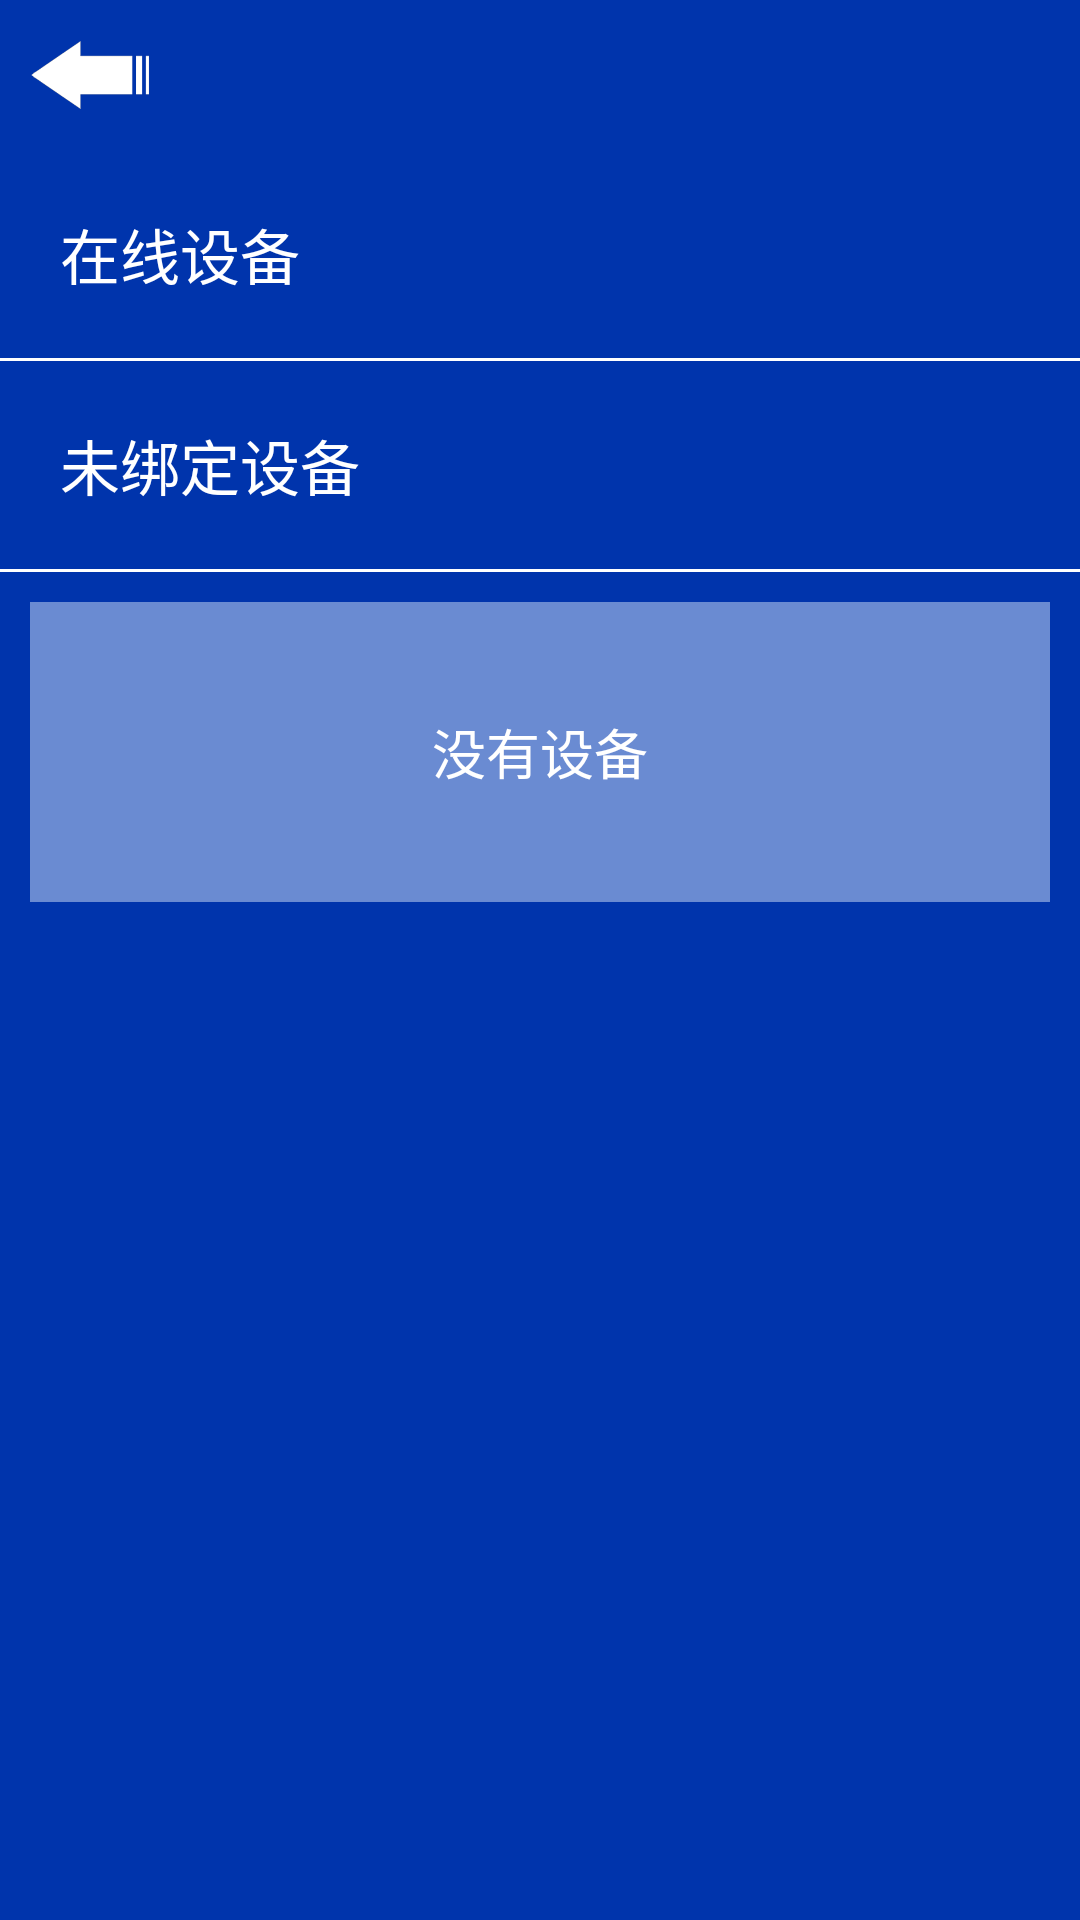

Write the Android layout XML for this screen, with the resource values it uses.
<!-- AndroidManifest.xml: application theme AppTheme -->
<!-- res/layout/fragment_device.xml -->
<FrameLayout xmlns:android="http://schemas.android.com/apk/res/android"
    xmlns:tools="http://schemas.android.com/tools"
    android:layout_width="match_parent"
    android:layout_height="match_parent"
    tools:context="com.waterpurifier.fragment.DeviceFragment">

    <LinearLayout
        android:layout_width="match_parent"
        android:layout_height="match_parent"
        android:orientation="vertical"
        android:background="#0034ac">

        <include layout="@layout/widget_head" />

        <ScrollView
            android:layout_width="match_parent"
            android:layout_height="match_parent"
            android:fillViewport="true">

            <LinearLayout
                android:layout_width="match_parent"
                android:layout_height="match_parent"
                android:orientation="vertical">

                <TextView
                    android:layout_width="match_parent"
                    android:layout_height="wrap_content"
                    android:text="在线设备"
                    android:textColor="@color/white"
                    android:textSize="20.0sp"
                    android:layout_margin="20.0dp"/>

                <View
                    android:layout_width="match_parent"
                    android:layout_height="1dp"
                    android:background="@color/white"/>

                <ListView
                    android:id="@+id/lv_online_devices"
                    android:layout_width="match_parent"
                    android:layout_height="wrap_content"
                    android:scrollbars="vertical"/>

                <TextView
                    android:layout_width="match_parent"
                    android:layout_height="wrap_content"
                    android:text="未绑定设备"
                    android:textColor="@color/white"
                    android:textSize="20.0sp"
                    android:layout_margin="20.0dp"/>

                <View
                    android:layout_width="match_parent"
                    android:layout_height="1dp"
                    android:background="@color/white"/>

                <LinearLayout
                    android:layout_width="match_parent"
                    android:layout_height="100dp"
                    android:layout_margin="10dp"
                    android:padding="10dp"
                    android:background="#6a8bd2"
                    android:orientation="horizontal">

                    <RelativeLayout
                        android:layout_width="match_parent"
                        android:layout_height="match_parent">

                        <TextView
                            android:layout_width="wrap_content"
                            android:layout_height="wrap_content"
                            android:layout_centerInParent="true"
                            android:textColor="@color/white"
                            android:textSize="18sp"
                            android:text="没有设备" />
                    </RelativeLayout>
                </LinearLayout>

                <ListView
                    android:id="@+id/lv_unbind_devices"
                    android:layout_width="match_parent"
                    android:layout_height="match_parent"
                    android:scrollbars="none"/>

                <TextView
                    android:layout_width="match_parent"
                    android:layout_height="wrap_content"
                    android:text="离线设备"
                    android:textColor="@color/white"
                    android:textSize="20.0sp"
                    android:layout_margin="20.0dp"/>

                <View
                    android:layout_width="match_parent"
                    android:layout_height="1dp"
                    android:background="@color/white"/>

                <LinearLayout
                    android:layout_width="match_parent"
                    android:layout_height="100dp"
                    android:layout_margin="10dp"
                    android:padding="10dp"
                    android:background="#6a8bd2"
                    android:orientation="horizontal">

                    <RelativeLayout
                        android:layout_width="match_parent"
                        android:layout_height="match_parent">

                        <TextView
                            android:layout_width="wrap_content"
                            android:layout_height="wrap_content"
                            android:layout_centerInParent="true"
                            android:textColor="@color/white"
                            android:textSize="18sp"
                            android:text="没有设备" />
                    </RelativeLayout>
                </LinearLayout>

                <ListView
                    android:id="@+id/lv_offline_devices"
                    android:layout_width="match_parent"
                    android:layout_height="match_parent"
                    android:scrollbars="none"/>

            </LinearLayout>

        </ScrollView>

    </LinearLayout>

</FrameLayout>
<!-- res/layout/widget_head.xml (included above) -->
<?xml version="1.0" encoding="utf-8"?>
<RelativeLayout
    android:orientation="horizontal"
    android:id="@+id/head_layout"
    android:background="@mipmap/bg_top"
    android:layout_width="match_parent"
    android:layout_height="50.0dp"
    xmlns:android="http://schemas.android.com/apk/res/android">

    <ImageView
        android:id="@+id/btn_head_left"
        android:padding="0.0dp"
        android:visibility="visible"
        android:layout_width="60dp"
        android:layout_height="match_parent"
        android:layout_marginLeft="0.0dp"
        android:src="@mipmap/back"
        android:layout_alignParentLeft="true"
        android:layout_centerVertical="true" />

    <TextView
        android:textSize="19.0sp"
        android:textColor="@color/white"
        android:id="@+id/tv_head_title"
        android:layout_width="wrap_content"
        android:layout_height="wrap_content"
        android:layout_centerHorizontal="true"
        android:layout_centerVertical="true" />

    <ImageView
        android:id="@+id/btn_head_right"
        android:padding="0.0dp"
        android:visibility="visible"
        android:layout_width="wrap_content"
        android:layout_height="fill_parent"
        android:layout_marginRight="0.0dp"
        android:layout_alignParentRight="true"
        android:layout_centerVertical="true" />
</RelativeLayout>
<!-- resources referenced by this layout -->
<resources>
  <color name="white">#ffffffff</color>
  <!-- mipmap back: png bitmap (mipmap-xxhdpi, 504475 bytes) -->
  <style name="AppTheme" parent="Theme.AppCompat.Light.DarkActionBar">
          
          <item name="colorPrimary">@color/colorPrimary</item>
          <item name="colorPrimaryDark">@color/colorPrimaryDark</item>
          <item name="colorAccent">@color/colorAccent</item>
          
      </style>
  <color name="colorPrimary">#3F51B5</color>
  <color name="colorPrimaryDark">#303F9F</color>
  <color name="colorAccent">#FF4081</color>
</resources>
